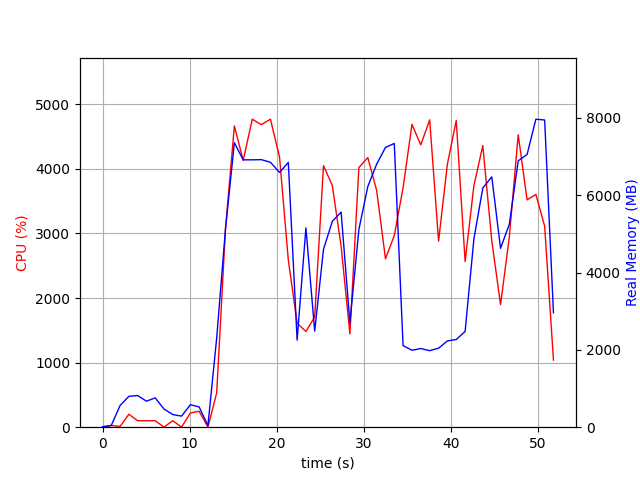

Values plotted in this chart, from the file beside it:
elapsed_time, nproc, cpu, mem_real, mem_virtual
4.0531158447265625e-05, 1, 0.0, 12.52, 3192
1.007, 2, 25.8, 46.98, 153.7
2.015, 4, 12.9, 562.6, 2164
3.022, 4, 200.4, 798.6, 2476
4.031, 4, 100.3, 818.9, 2484
5.038, 3, 99.2, 672.6, 2023
6.046, 3, 100.2, 757.4, 2135
7.054, 5, 2.0, 471, 2257
8.063, 3, 100.2, 327, 1547
9.07, 3, 2.0, 286.1, 1509
10.08, 4, 220.0, 581.4, 2139
11.09, 4, 247.2, 524.3, 2048
12.1, 2, 1.0, 42, 3244
13.1, 1, 534.1, 2313, 8592
14.11, 1, 3075, 5128, 11152
15.13, 1, 4666, 7359, 15424
16.14, 1, 4130, 6915, 16068
17.19, 1, 4770, 6915, 16068
18.23, 1, 4686, 6920, 16068
19.27, 1, 4770, 6852, 16068
20.31, 1, 4188, 6588, 16116
21.32, 1, 2589, 6847, 16116
22.33, 1, 1611, 2252, 16172
23.34, 1, 1482, 5156, 21356
24.35, 1, 1707, 2484, 22380
25.36, 1, 4050, 4602, 23406
26.37, 1, 3743, 5324, 23500
27.38, 1, 2801, 5563, 23500
28.39, 1, 1445, 2700, 23500
29.42, 1, 4020, 5113, 23764
30.45, 1, 4176, 6225, 23980
31.46, 1, 3667, 6803, 23980
32.48, 1, 2607, 7237, 23980
33.49, 1, 2968, 7339, 23980
34.5, 1, 3707, 2110, 21932
35.51, 1, 4689, 1990, 21932
36.53, 1, 4373, 2034, 21932
37.55, 1, 4760, 1980, 21932
38.57, 1, 2881, 2043, 23980
39.58, 1, 4071, 2230, 27052
40.6, 1, 4750, 2269, 27052
41.62, 1, 2567, 2475, 28076
42.63, 1, 3741, 4870, 28090
43.65, 1, 4362, 6187, 28432
44.68, 1, 2888, 6475, 28432
45.68, 1, 1899, 4627, 30576
46.69, 1, 2947, 5249, 28528
47.71, 1, 4530, 6889, 33796
48.73, 1, 3520, 7054, 33796
49.74, 1, 3604, 7966, 33796
50.75, 1, 3114, 7946, 33796
51.76, 1, 1039, 2959, 35956
